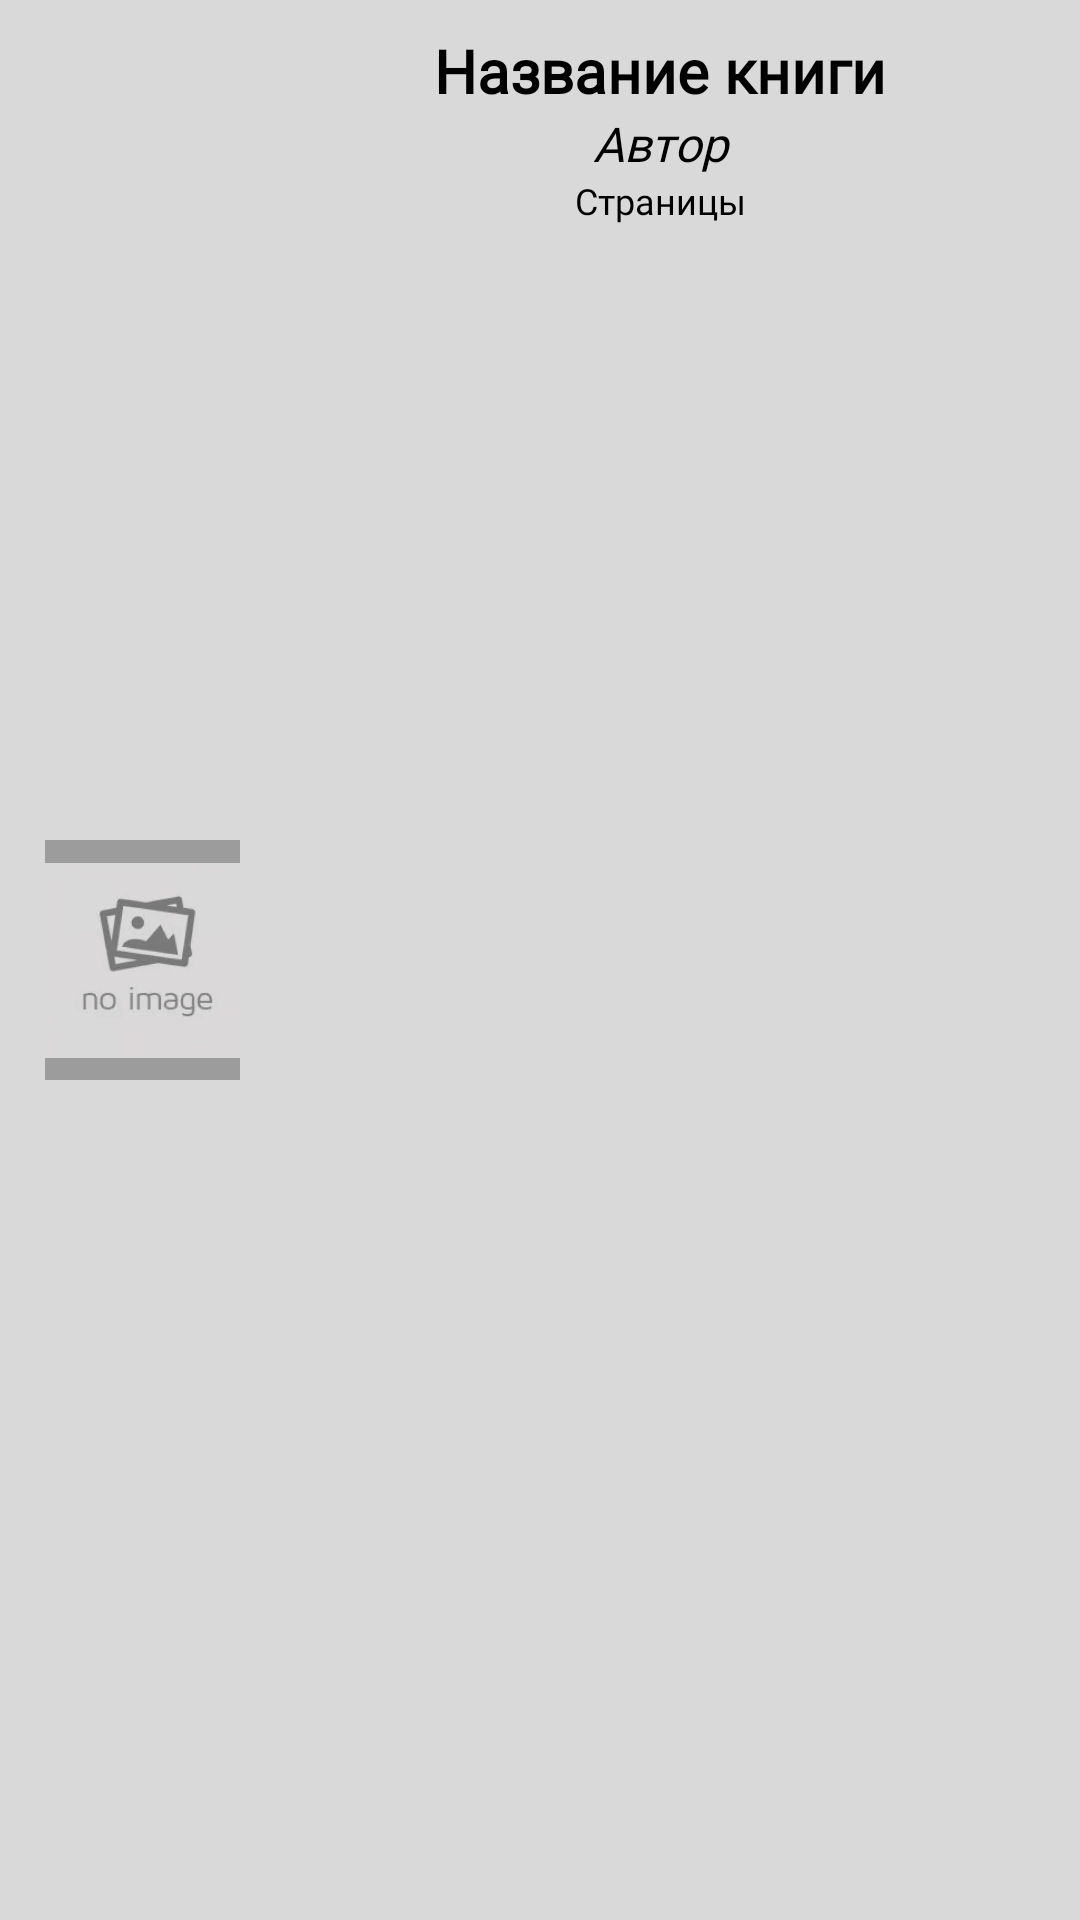

The Android layout XML behind this screen, and the referenced resources:
<!-- AndroidManifest.xml: application theme Theme.Biblinarium -->
<!-- res/layout/fragment_element_button_book_button.xml -->
<?xml version="1.0" encoding="utf-8"?>
<RelativeLayout xmlns:android="http://schemas.android.com/apk/res/android"
    xmlns:tools="http://schemas.android.com/tools"
    android:layout_width="match_parent"
    android:layout_height="100dp"
    android:layout_marginTop="15dp"
    android:background="@color/grayBackground"
    tools:context=".mvvm.views.ui.elements.buttons.BookButtonFragment">

    <Button
        android:id="@+id/button_fragment_books_bookButton"
        android:layout_width="match_parent"
        android:layout_height="match_parent"
        android:alpha="0"/>

    <ImageView
        android:id="@+id/imageView_element_buttons_bookImage"
        android:layout_width="65dp"
        android:layout_height="80dp"
        android:layout_centerVertical="true"
        android:layout_marginStart="15dp"
        android:background="@color/grayForeground"
        android:src="@drawable/empty_image" />

    <LinearLayout
        android:id="@+id/layout_element_buttons_bookText"
        android:layout_width="match_parent"
        android:layout_height="match_parent"
        android:layout_toEndOf="@+id/imageView_element_buttons_bookImage"
        android:layout_marginStart="15dp"
        android:layout_marginEnd="15dp"
        android:layout_marginTop="10dp"
        android:layout_marginBottom="10dp"
        android:orientation="vertical">

        <TextView
            android:id="@+id/textView_element_buttons_bookName"
            android:layout_width="match_parent"
            android:layout_height="wrap_content"
            android:text="@string/bookName"
            android:textAlignment="center"
            android:textColor="@color/black"
            android:textSize="20sp"
            android:textStyle="bold"
            android:fontFamily="@font/rubik"/>

        <TextView
            android:id="@+id/textView_element_buttons_bookAuthor"
            android:layout_width="match_parent"
            android:layout_height="wrap_content"
            android:text="@string/bookAuthor"
            android:textAlignment="center"
            android:textColor="@color/black"
            android:textSize="16sp"
            android:textStyle="italic"
            android:fontFamily="@font/rubik"/>

        <TextView
            android:id="@+id/textView_element_buttons_bookSize"
            android:layout_width="match_parent"
            android:layout_height="wrap_content"
            android:text="@string/bookSize"
            android:textAlignment="center"
            android:textColor="@color/black"
            android:textSize="12sp"
            android:fontFamily="@font/rubik"/>

    </LinearLayout>

</RelativeLayout>
<!-- resources referenced by this layout -->
<resources>
  <color name="black">#FF000000</color>
  <color name="grayBackground">#d9d9d9</color>
  <color name="grayForeground">#9C9C9C</color>
  <!-- drawable empty_image: jpg bitmap (drawable, 6151 bytes) -->
  <string name="bookAuthor">Автор</string>
  <string name="bookName">Название книги</string>
  <string name="bookSize">Страницы</string>
  <style name="Theme.Biblinarium" parent="Theme.AppCompat.NoActionBar">
          
          <item name="colorPrimary">@color/black</item>
          <item name="colorPrimaryVariant">@color/fragmentBackground</item>
          <item name="colorOnPrimary">@color/fragmentBackground</item>
          
          <item name="colorSecondary">@color/grayForeground</item>
          <item name="colorSecondaryVariant">@color/grayForeground</item>
          <item name="colorOnSecondary">@color/black</item>
          
          <item name="android:statusBarColor" tools:targetApi="l">?attr/colorPrimaryVariant</item>
          
      </style>
  <color name="fragmentBackground">#C59D51</color>
</resources>
